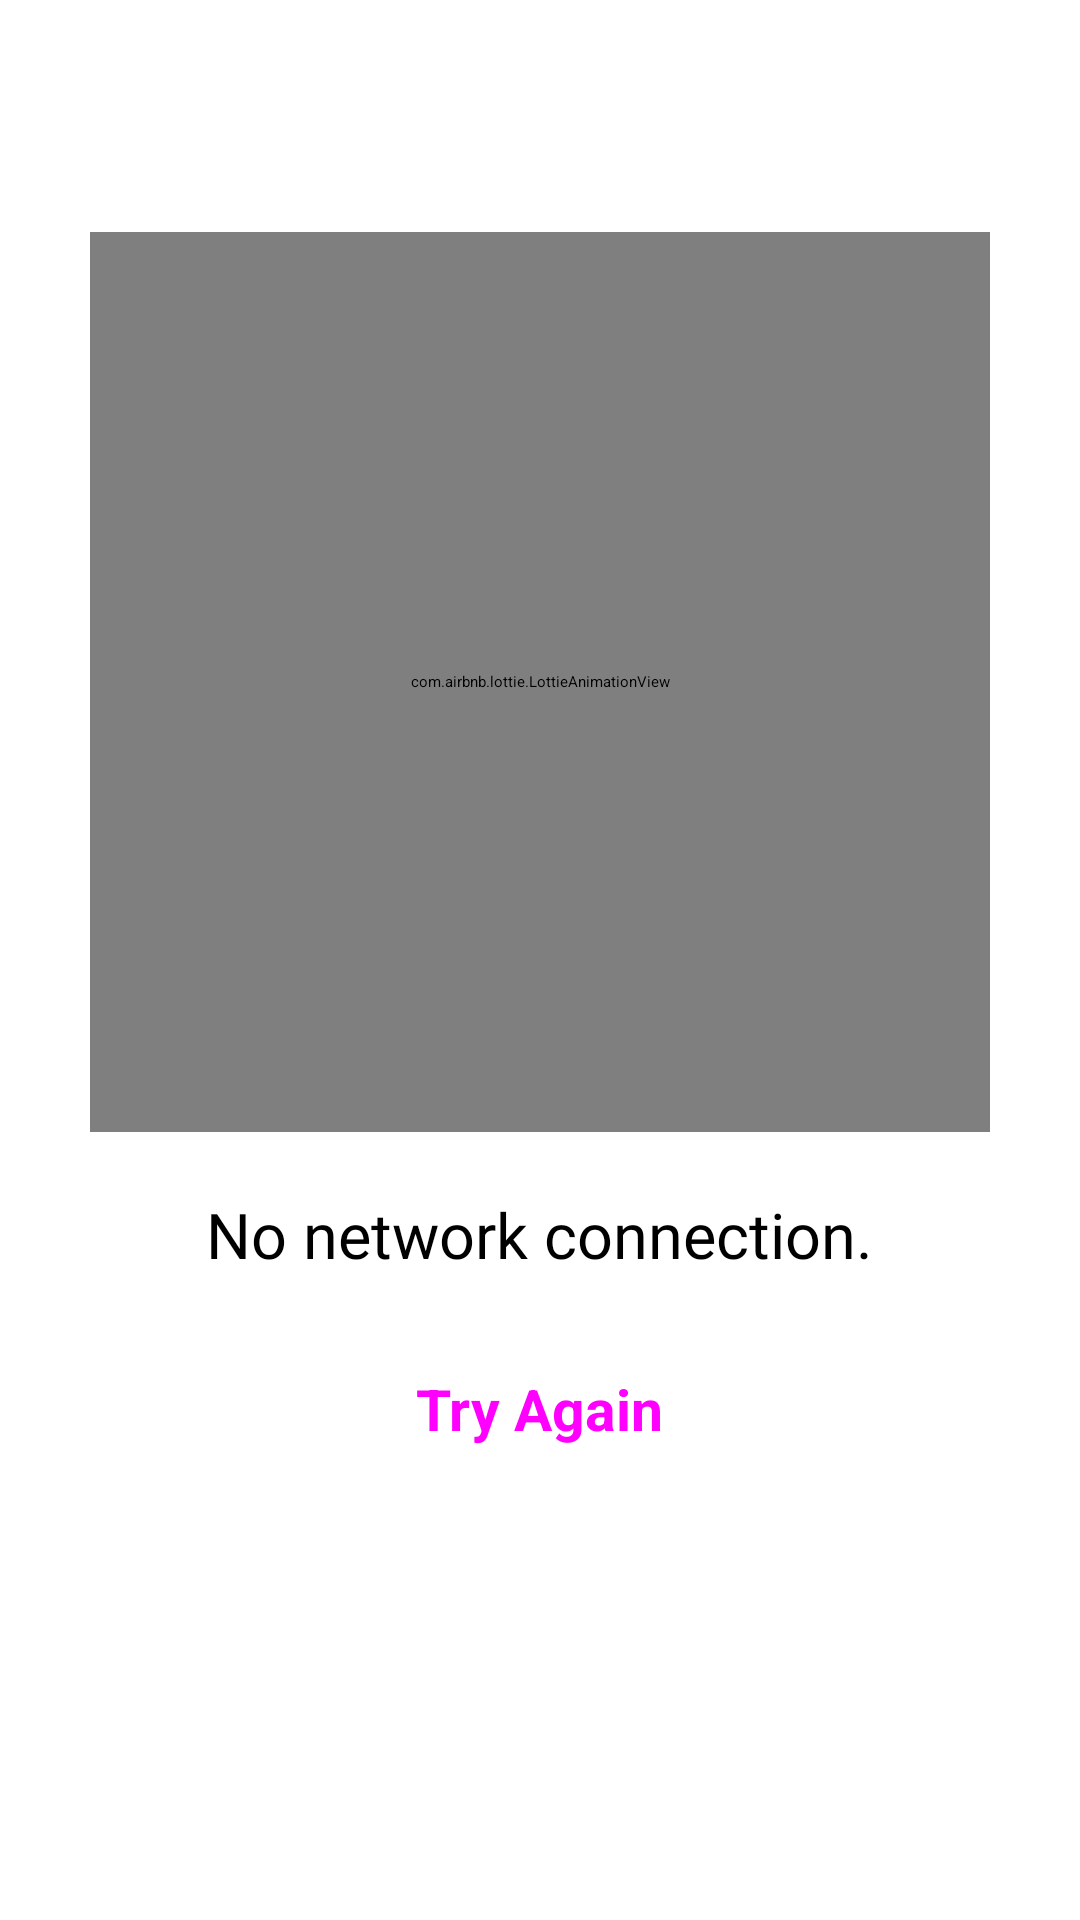

Android layout source for this screen:
<!-- AndroidManifest.xml: application theme Theme.App.Starting -->
<!-- res/layout/fragment_business.xml -->
<?xml version="1.0" encoding="utf-8"?>
<androidx.constraintlayout.widget.ConstraintLayout xmlns:android="http://schemas.android.com/apk/res/android"
    xmlns:app="http://schemas.android.com/apk/res-auto"
    xmlns:tools="http://schemas.android.com/tools"
    android:layout_width="match_parent"
    android:layout_height="match_parent"
    tools:context=".view.tabbed.BusinessFragment">


    <androidx.recyclerview.widget.RecyclerView
        android:id="@+id/recyclerViewBusiness"
        android:layout_width="match_parent"
        android:layout_height="match_parent"
        android:clipToPadding="false"
        android:paddingBottom="50dp"
        android:visibility="invisible"
        app:layout_constraintBottom_toBottomOf="parent"
        app:layout_constraintEnd_toEndOf="parent"
        app:layout_constraintHorizontal_bias="0.5"
        app:layout_constraintStart_toStartOf="parent"
        app:layout_constraintTop_toTopOf="parent"
        tools:listitem="@layout/recycler_row_news" />

    <ProgressBar
        android:id="@+id/paginationProgressBar"
        style="?attr/progressBarStyle"
        android:layout_width="wrap_content"
        android:layout_height="wrap_content"
        android:layout_gravity="bottom|center"
        android:background="@android:color/transparent"
        android:visibility="invisible"
        app:layout_anchorGravity="center|center_horizontal"
        app:layout_constraintBottom_toBottomOf="parent"
        app:layout_constraintEnd_toEndOf="parent"
        app:layout_constraintHorizontal_bias="0.5"
        app:layout_constraintStart_toStartOf="parent" />

    <androidx.appcompat.widget.LinearLayoutCompat
        android:id="@+id/internetConnectionInfoLayout"
        android:layout_width="wrap_content"
        android:layout_height="wrap_content"
        android:orientation="vertical"
        android:visibility="visible"
        app:layout_constraintBottom_toBottomOf="parent"
        app:layout_constraintEnd_toEndOf="parent"
        app:layout_constraintStart_toStartOf="parent"
        app:layout_constraintTop_toTopOf="parent"
        app:layout_constraintVertical_bias="0.32999998">


        <com.airbnb.lottie.LottieAnimationView
            android:id="@+id/internetConnectionNewsAnim"
            android:layout_width="300dp"
            android:layout_height="300dp"
            android:layout_gravity="center"
            android:layout_margin="10dp"
            android:visibility="visible"
            app:lottie_autoPlay="true"
            app:lottie_loop="true"
            app:lottie_rawRes="@raw/no_internet_anim"
            tools:layout_editor_absoluteX="55dp"
            tools:layout_editor_absoluteY="179dp" />

        <TextView
            android:id="@+id/infoText"
            android:layout_width="wrap_content"
            android:layout_height="wrap_content"
            android:layout_gravity="center"
            android:layout_margin="10dp"
            android:fontFamily="@font/lato_bold"
            android:gravity="center"
            android:text="@string/no_network_connection"
            android:textAlignment="center"
            android:textSize="21sp"
            android:visibility="visible" />

        <Button
            android:id="@+id/connectionTryAgainButton"
            style="@style/Widget.Material3.Button.OutlinedButton"
            android:layout_width="wrap_content"
            android:layout_height="wrap_content"
            android:layout_gravity="center"
            android:layout_margin="10dp"
            android:text="@string/try_again"
            android:textSize="19sp"
            android:textStyle="bold" />


    </androidx.appcompat.widget.LinearLayoutCompat>


</androidx.constraintlayout.widget.ConstraintLayout>
<!-- res/layout/recycler_row_news.xml (included above) -->
<?xml version="1.0" encoding="utf-8"?>
<com.google.android.material.card.MaterialCardView xmlns:android="http://schemas.android.com/apk/res/android"
    xmlns:app="http://schemas.android.com/apk/res-auto"
    xmlns:tools="http://schemas.android.com/tools"
    android:layout_width="match_parent"
    android:layout_height="wrap_content"
    android:layout_margin="7dp"
    android:orientation="vertical"
    android:padding="7dp"
    app:cardBackgroundColor="@color/white"
    app:cardCornerRadius="13dp">


    <androidx.appcompat.widget.LinearLayoutCompat
        android:layout_width="match_parent"
        android:layout_height="wrap_content"
        android:orientation="vertical">

        <com.google.android.material.card.MaterialCardView
            android:layout_width="match_parent"
            android:layout_height="wrap_content"
            android:padding="7dp"
            app:cardBackgroundColor="#85012667"
            app:cardCornerRadius="0dp">

            <androidx.constraintlayout.widget.ConstraintLayout
                android:layout_width="match_parent"
                android:layout_height="match_parent"
                android:padding="7dp">

                <com.makeramen.roundedimageview.RoundedImageView
                    android:id="@+id/articleImageView"
                    android:layout_width="173dp"
                    android:layout_height="113dp"
                    android:layout_marginStart="5dp"
                    android:layout_marginTop="9dp"
                    android:scaleType="centerCrop"
                    app:layout_constraintStart_toStartOf="parent"
                    app:layout_constraintTop_toBottomOf="@+id/titleText"
                    app:riv_corner_radius="13dp" />

                <TextView
                    android:id="@+id/titleText"
                    android:layout_width="0dp"
                    android:layout_height="wrap_content"
                    android:layout_margin="5dp"
                    android:ellipsize="end"
                    android:fontFamily="@font/lato_bold"
                    android:gravity="center"
                    android:maxLines="3"
                    android:text="@string/title"
                    android:textAlignment="center"
                    android:textColor="@android:color/black"
                    android:textSize="15sp"
                    android:textStyle="bold"
                    app:layout_constraintEnd_toEndOf="parent"
                    app:layout_constraintStart_toStartOf="parent"
                    app:layout_constraintTop_toTopOf="parent" />

                <TextView
                    android:id="@+id/descriptionText"
                    android:layout_width="0dp"
                    android:layout_height="wrap_content"
                    android:layout_margin="13dp"
                    android:ellipsize="end"
                    android:fontFamily="@font/lato_regular"
                    android:maxLines="5"
                    android:text="@string/description"
                    android:textColor="@android:color/black"
                    app:layout_constraintBottom_toBottomOf="parent"
                    app:layout_constraintEnd_toEndOf="parent"
                    app:layout_constraintStart_toEndOf="@+id/articleImageView"
                    app:layout_constraintTop_toBottomOf="@+id/titleText" />


            </androidx.constraintlayout.widget.ConstraintLayout>

        </com.google.android.material.card.MaterialCardView>


        <androidx.appcompat.widget.LinearLayoutCompat
            android:layout_width="match_parent"
            android:layout_height="wrap_content"
            android:orientation="horizontal"
            android:weightSum="5">

            <TextView
                android:id="@+id/sourceText"
                android:layout_width="wrap_content"
                android:layout_height="wrap_content"
                android:layout_margin="5dp"
                android:layout_weight="3"
                android:fontFamily="@font/lato_regular"
                android:text="@string/source"
                android:textAlignment="center"
                android:textColor="@android:color/black"
                android:textSize="13sp" />

            <TextView
                android:id="@+id/publishedAtText"
                android:layout_width="wrap_content"
                android:layout_height="wrap_content"
                android:layout_margin="5dp"
                android:layout_weight="2"
                android:fontFamily="@font/lato_regular"
                android:text="@string/published_at"
                android:textAlignment="center"
                android:textColor="@android:color/black"
                android:textSize="13sp" />


        </androidx.appcompat.widget.LinearLayoutCompat>

    </androidx.appcompat.widget.LinearLayoutCompat>


</com.google.android.material.card.MaterialCardView>
<!-- resources referenced by this layout -->
<resources>
  <color name="white">#FFFFFFFF</color>
  <string name="description">DESCRIPTION</string>
  <string name="no_network_connection">No network connection.</string>
  <string name="published_at">PUBLISHED AT</string>
  <string name="source">SOURCE</string>
  <string name="title">TITLE</string>
  <string name="try_again">Try Again</string>
  <style name="Theme.App.Starting" parent="Theme.SplashScreen">
          <item name="windowSplashScreenBackground">@color/splashColor</item>
          <item name="windowSplashScreenAnimatedIcon">@drawable/splash_logo</item>
          <item name="postSplashScreenTheme">@style/Base.Theme.NewsAppBiHaber</item>
      </style>
  <color name="splashColor">#D0BEFC</color>
  <!-- drawable splash_logo (drawable) -->
  <?xml version="1.0" encoding="utf-8"?>
  <layer-list xmlns:android="http://schemas.android.com/apk/res/android">
  
      <item android:drawable="@color/splashColor" />
      <item
          android:drawable="@drawable/splash_image"
          android:gravity="center" />
  
  
  </layer-list>
  <style name="Base.Theme.NewsAppBiHaber" parent="Theme.Material3.Dark.NoActionBar">
          
  
          
          <item name="android:statusBarColor">@color/toolbarColor</item>
  
      </style>
  <!-- drawable splash_image: vector/xml drawable (drawable, 12848 chars, omitted) -->
  <color name="toolbarColor">#2a2931</color>
</resources>
